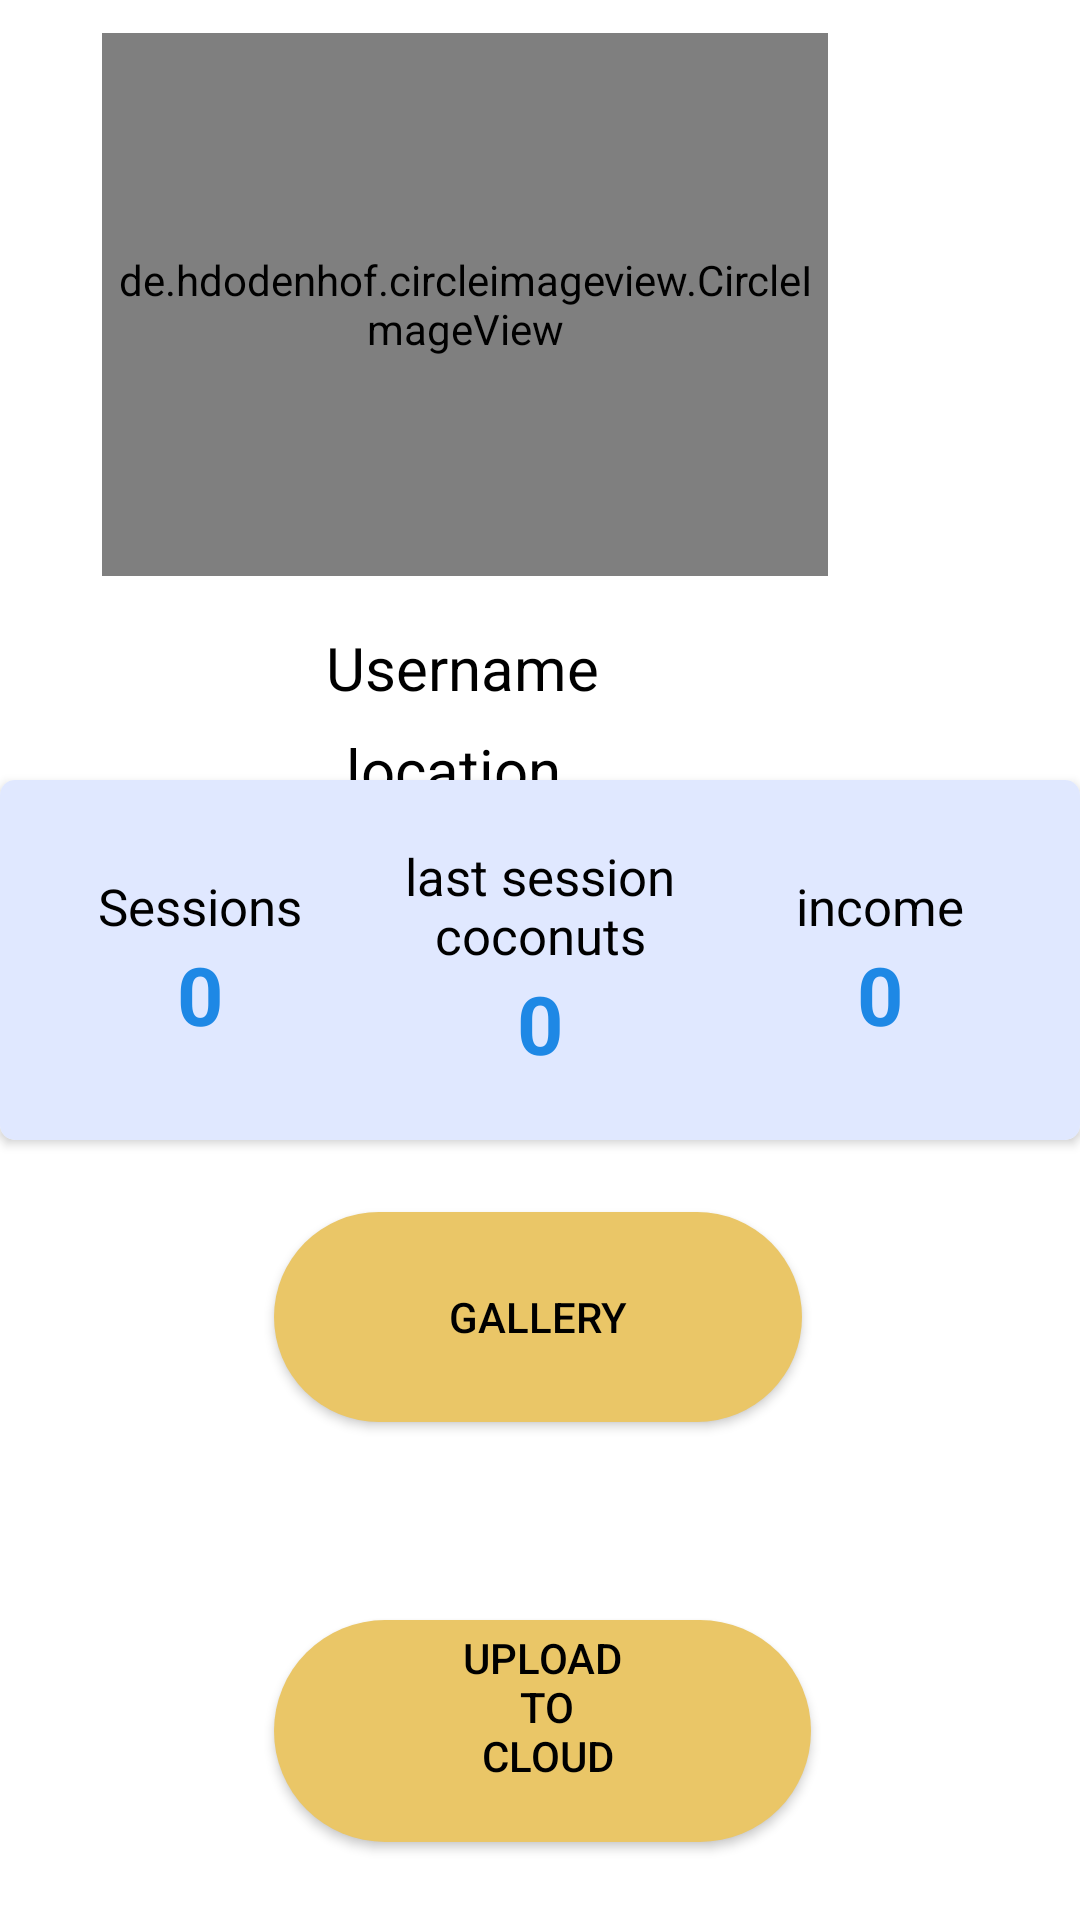

The Android layout XML behind this screen, and the referenced resources:
<!-- AndroidManifest.xml: application theme OneRoot.NoActionBar -->
<!-- res/layout/fragment_profile.xml -->
<androidx.constraintlayout.widget.ConstraintLayout xmlns:android="http://schemas.android.com/apk/res/android"
    xmlns:app="http://schemas.android.com/apk/res-auto"
    xmlns:tools="http://schemas.android.com/tools"
    android:id="@+id/frameLayout2"
    android:layout_width="match_parent"
    android:layout_height="match_parent"
    tools:context="com.example.onerootv2.ProfileFragment">

    <RelativeLayout
        android:id="@+id/linearLayout3"
        android:layout_width="match_parent"
        android:layout_height="300dp"
        android:background="@drawable/nature"
        android:orientation="vertical"
        app:layout_constraintEnd_toEndOf="parent"
        app:layout_constraintHorizontal_bias="0.0"
        app:layout_constraintStart_toStartOf="parent"
        app:layout_constraintTop_toTopOf="parent">

        

        <de.hdodenhof.circleimageview.CircleImageView
            android:layout_width="242dp"
            android:layout_height="181dp"
            android:layout_alignParentTop="true"
            android:layout_alignParentEnd="true"
            android:layout_centerHorizontal="true"
            android:layout_marginTop="11dp"
            android:layout_marginEnd="84dp"
            android:src="@drawable/profile_avatar"
            app:civ_border_color="#6261B1"
            app:civ_border_width="4dp" />

        <TextView
            android:id="@+id/locationView"
            android:layout_width="118dp"
            android:layout_height="44dp"
            android:layout_alignParentEnd="true"
            android:layout_alignParentBottom="true"
            android:layout_centerHorizontal="true"
            android:layout_marginEnd="150dp"
            android:layout_marginBottom="13dp"
            android:text="@string/location_view_text"
            android:textAlignment="center"
            android:textColor="@color/black"
            android:textSize="20sp"
            tools:ignore="TextSizeCheck" />

        <TextView
            android:id="@+id/userNameView"
            android:layout_width="118dp"
            android:layout_height="44dp"
            android:layout_alignParentEnd="true"
            android:layout_alignParentBottom="true"
            android:layout_centerHorizontal="true"
            android:layout_marginEnd="147dp"
            android:layout_marginBottom="47dp"
            android:text="@string/user_name"
            android:textAlignment="center"
            android:textColor="@color/black"
            android:textSize="20sp"
            tools:ignore="TextSizeCheck" />

    </RelativeLayout>

    <androidx.cardview.widget.CardView
        android:id="@+id/cardView"
        android:layout_width="match_parent"
        android:layout_height="120dp"
        android:layout_alignParentBottom="true"
        android:layout_centerHorizontal="true"
        app:cardCornerRadius="5dp"
        app:layout_constraintBottom_toBottomOf="parent"
        app:layout_constraintEnd_toEndOf="parent"
        app:layout_constraintStart_toStartOf="parent"
        app:layout_constraintTop_toTopOf="parent">

        <LinearLayout
            android:layout_width="match_parent"
            android:layout_height="match_parent"
            android:orientation="horizontal"
            android:padding="10dp"
            android:weightSum="3"
            android:background="#E0E8FF"
            android:baselineAligned="false">

            <LinearLayout
                android:layout_width="0dp"
                android:layout_height="match_parent"
                android:layout_weight="1"
                android:gravity="center"
                android:orientation="vertical">

                <TextView
                    android:layout_width="wrap_content"
                    android:layout_height="wrap_content"
                    android:text="@string/sessions"
                    android:textColor="#000"
                    android:textSize="17sp" />

                <TextView
                    android:id="@+id/SessionsNo"
                    android:layout_width="wrap_content"
                    android:layout_height="wrap_content"
                    android:text="@string/session_count"
                    android:textColor="#1E88E5"
                    android:textSize="27sp"
                    android:textStyle="bold" />

            </LinearLayout>

            <LinearLayout
                android:layout_width="0dp"
                android:layout_height="match_parent"
                android:layout_weight="1"
                android:gravity="center"
                android:orientation="vertical">

                <TextView
                    android:layout_width="wrap_content"
                    android:layout_height="wrap_content"
                    android:text="@string/ProfileCoconutsName"
                    android:textColor="#000"
                    android:textSize="17sp"
                    android:textAlignment="center"/>

                <TextView
                    android:id="@+id/LastCoconutNo"
                    android:layout_width="wrap_content"
                    android:layout_height="wrap_content"
                    android:text="@string/coconut_count"
                    android:textColor="#1E88E5"
                    android:textSize="27sp"
                    android:textStyle="bold" />

            </LinearLayout>

            <LinearLayout
                android:layout_width="0dp"
                android:layout_height="match_parent"
                android:layout_weight="1"
                android:gravity="center"
                android:orientation="vertical">

                <TextView
                    android:layout_width="wrap_content"
                    android:layout_height="wrap_content"
                    android:text="@string/income_text"
                    android:textColor="#000"
                    android:textSize="17sp" />

                <TextView
                    android:id="@+id/incomeNo"
                    android:layout_width="wrap_content"
                    android:layout_height="wrap_content"
                    android:text="@string/income"
                    android:textColor="#1E88E5"
                    android:textSize="27sp"
                    android:textStyle="bold" />

            </LinearLayout>

        </LinearLayout>


    </androidx.cardview.widget.CardView>

    <androidx.appcompat.widget.AppCompatButton
        android:id="@+id/gallery_button"
        android:layout_width="wrap_content"
        android:layout_height="wrap_content"
        android:background="@drawable/round_button"
        android:text="@string/gallery"
        android:textColor="@color/black"
        app:layout_constraintBottom_toBottomOf="parent"
        app:layout_constraintEnd_toEndOf="parent"
        app:layout_constraintHorizontal_bias="0.497"
        app:layout_constraintStart_toStartOf="parent"
        app:layout_constraintTop_toBottomOf="@+id/cardView"
        app:layout_constraintVertical_bias="0.127" />

    <androidx.appcompat.widget.AppCompatButton
        android:id="@+id/cloud_upload_button"
        android:layout_width="179dp"
        android:layout_height="74dp"
        android:layout_marginTop="160dp"
        android:background="@drawable/round_button"
        android:text="@string/upload_button_text"

        android:textColor="@color/black"
        app:layout_constraintEnd_toEndOf="parent"
        app:layout_constraintHorizontal_bias="0.504"
        app:layout_constraintStart_toStartOf="parent"
        app:layout_constraintTop_toBottomOf="@+id/cardView" />
</androidx.constraintlayout.widget.ConstraintLayout>
<!-- resources referenced by this layout -->
<resources>
  <!-- drawable round_button (drawable) -->
  <?xml version="1.0" encoding="utf-8"?>
  <shape xmlns:android="http://schemas.android.com/apk/res/android"
      android:shape="rectangle">
      <solid android:color="#EAC667"/>
      <corners android:radius="100dp"/>
      <size android:width="176dp"/>
      <size android:height="70dp"/>
  </shape>
  <string name="ProfileCoconutsName">last session coconuts</string>
  <string name="coconut_count">0</string>
  <string name="gallery">gallery</string>
  <string name="income">0</string>
  <string name="income_text">income</string>
  <string name="location_view_text">location</string>
  <string name="session_count">0</string>
  <string name="sessions">Sessions</string>
  <string name="upload_button_text">upload\n to\n cloud\n</string>
  <string name="user_name">Username</string>
  <style name="OneRoot.NoActionBar">
          <item name="windowActionBar">false</item>
          <item name="windowNoTitle">true</item>
          <item name="android:windowFullscreen">true</item>
      </style>
  <!-- not gathered from this repository: default colours our renderer supplied (Android Studio template values) -->
  <color name="black">#FF000000</color>
</resources>
